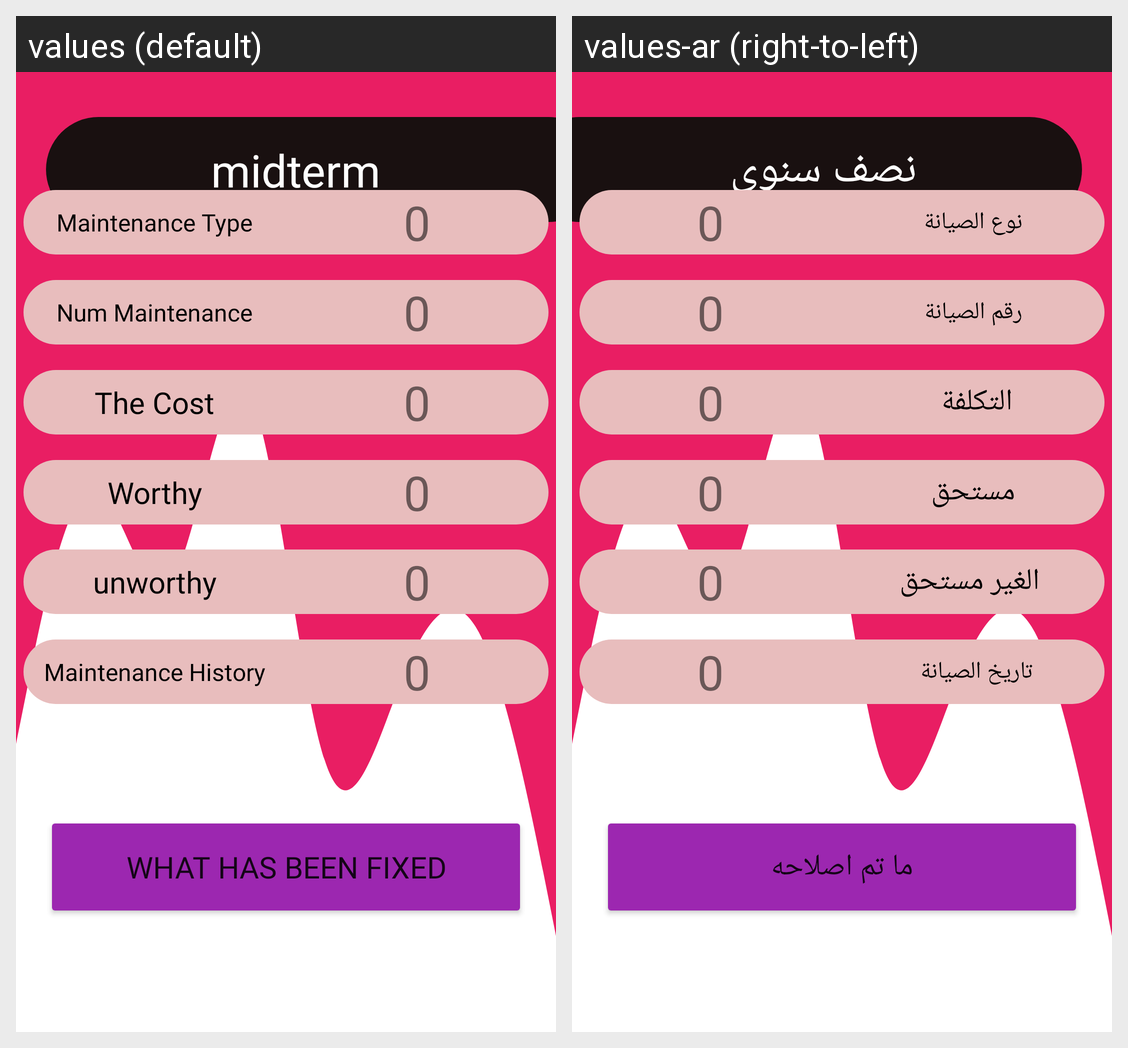

The same Android screen rendered under two of its app's locales, left to right. List the strings drawn on it with the default value and each locale's translation.
Android screen res/layout/periodic2.xml rendered under 2 locales, left to right: values (default), values-ar (right-to-left). Device: Nexus 5 (rendered at 1080×1920; each locale shown at half size, 540×960, under a caption strip naming it); theme Theme.ManageBuildingDesign.
Strings drawn on this screen, with the default value and each locale's value (text and hints the layout hard-codes, and strings that could not be matched under every locale, appear in the picture but are not listed):

midterm
  values: midterm
  values-ar: نصف سنوي

Maintenance_Type
  values: Maintenance Type
  values-ar: نوع الصيانة

num_maintenance
  values: Num Maintenance
  values-ar: رقم الصيانة

The_Cost
  values: The Cost
  values-ar: التكلفة 

maintenance_history
  values: Maintenance History
  values-ar: تاريخ الصيانة 

Worthy
  values: Worthy
  values-ar: مستحق

un_worthy
  values: unworthy
  values-ar:   الغير مستحق 

What_has_been_fixed
  values: What has been fixed
  values-ar: ما تم اصلاحه
